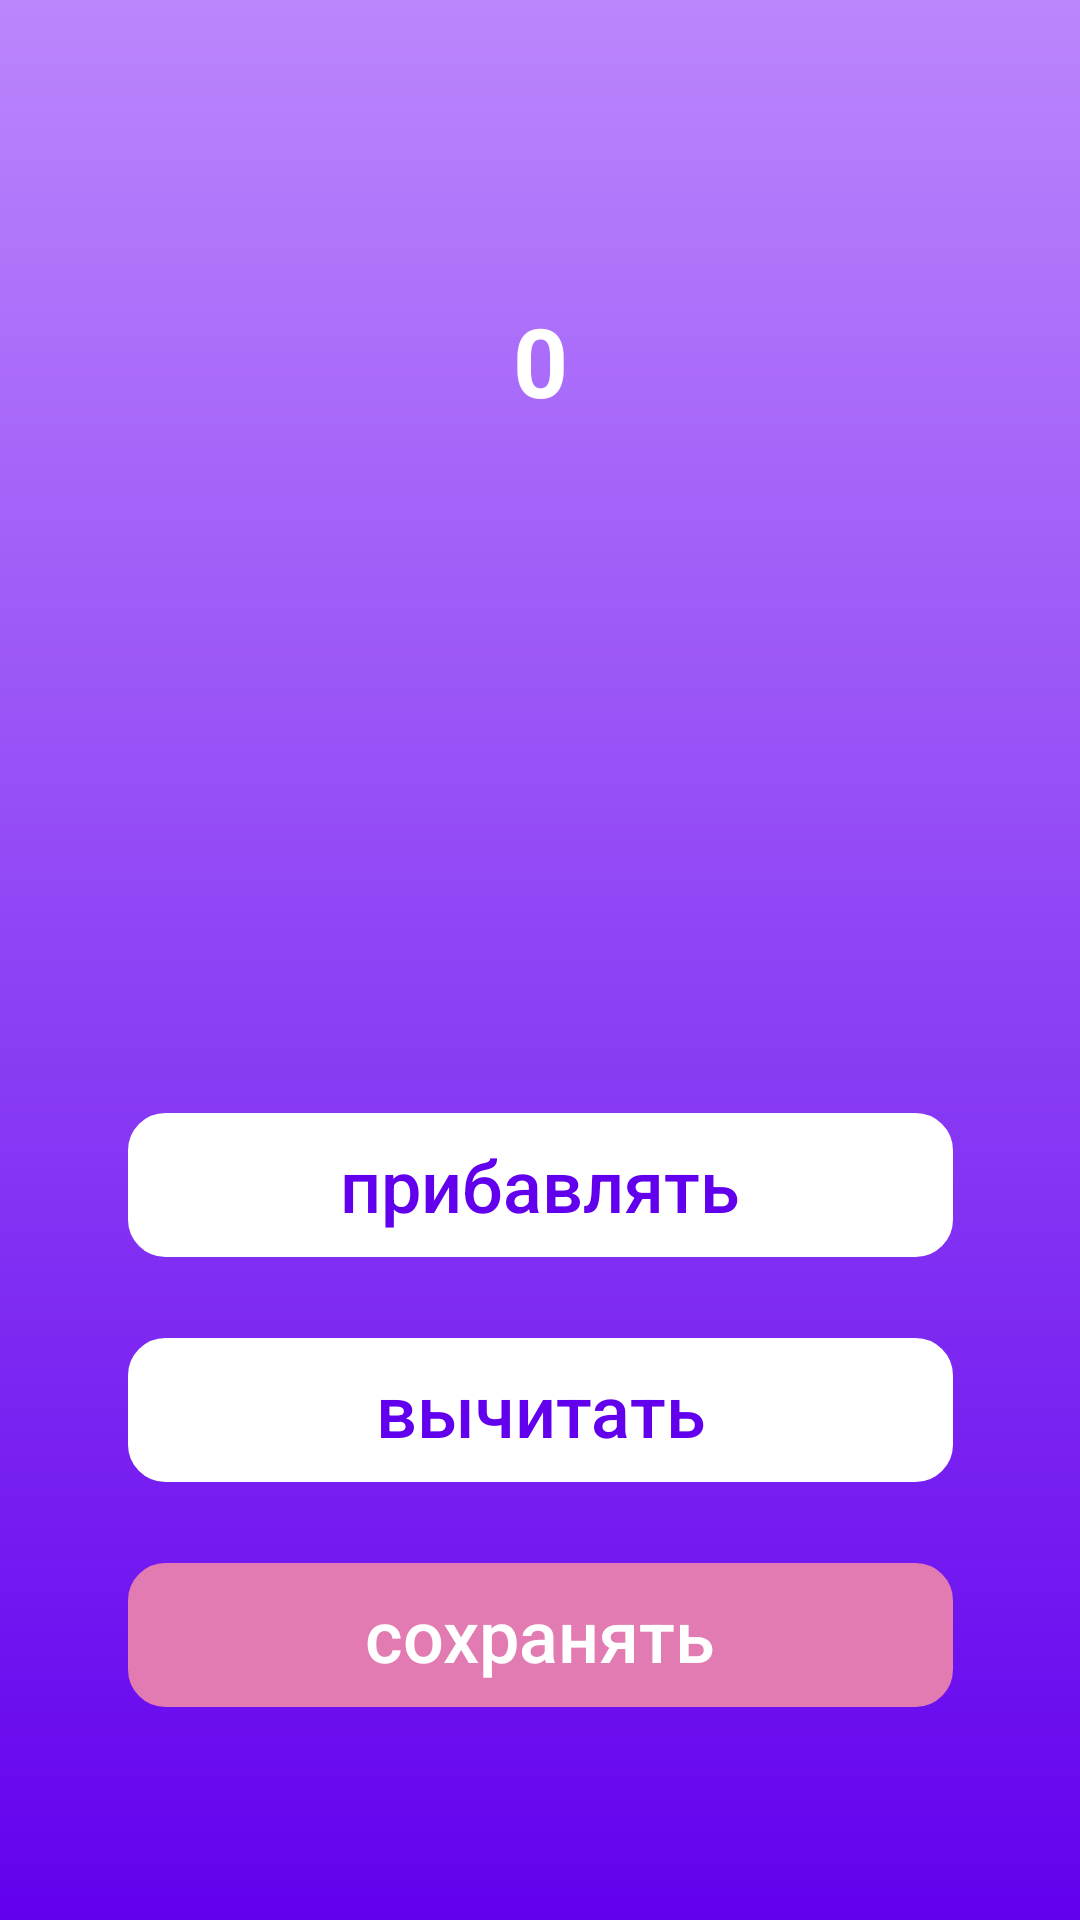

Write the Android layout XML for this screen, with the resource values it uses.
<!-- AndroidManifest.xml: application theme Theme.Samostoyatelnaya -->
<!-- res/layout/activity_main2.xml -->
<?xml version="1.0" encoding="utf-8"?>
<androidx.constraintlayout.widget.ConstraintLayout xmlns:android="http://schemas.android.com/apk/res/android"
    xmlns:app="http://schemas.android.com/apk/res-auto"
    xmlns:tools="http://schemas.android.com/tools"
    android:layout_width="match_parent"
    android:layout_height="match_parent"
    tools:context=".MainActivity2"
    android:background="@drawable/gradient">

    <TextView
        android:id="@+id/text"
        android:layout_width="wrap_content"
        android:layout_height="wrap_content"
        android:layout_marginBottom="400dp"
        android:text="0"
        android:textColor="@color/white"
        android:textSize="32dp"
        android:textStyle="bold"
        app:layout_constraintBottom_toBottomOf="parent"
        app:layout_constraintEnd_toEndOf="parent"
        app:layout_constraintStart_toStartOf="parent"
        app:layout_constraintTop_toTopOf="parent" />

    <androidx.appcompat.widget.AppCompatButton
        android:id="@+id/save"
        android:layout_width="275dp"
        android:layout_height="wrap_content"
        android:layout_marginTop="450dp"
        android:background="@drawable/mainbtn"
        android:backgroundTint="@color/pink"
        android:onClick="save"
        android:text="сохранять"
        android:textAllCaps="false"
        android:textColor="@color/white"
        android:textSize="24dp"
        app:layout_constraintBottom_toBottomOf="parent"
        app:layout_constraintEnd_toEndOf="parent"
        app:layout_constraintStart_toStartOf="parent"
        app:layout_constraintTop_toTopOf="parent"/>

    <androidx.appcompat.widget.AppCompatButton
        android:id="@+id/plus"
        android:layout_width="275dp"
        android:layout_height="wrap_content"
        android:layout_marginTop="150dp"
        android:background="@drawable/mainbtn"
        android:backgroundTint="@color/white"
        android:onClick="plus"
        android:text="прибавлять"
        android:textAllCaps="false"
        android:textColor="@color/purple_500"
        android:textSize="24dp"
        app:layout_constraintBottom_toBottomOf="parent"
        app:layout_constraintEnd_toEndOf="parent"
        app:layout_constraintStart_toStartOf="parent"
        app:layout_constraintTop_toTopOf="parent"/>

    <androidx.appcompat.widget.AppCompatButton
        android:id="@+id/minus"
        android:layout_width="275dp"
        android:layout_height="wrap_content"
        android:layout_marginTop="300dp"
        android:background="@drawable/mainbtn"
        android:backgroundTint="@color/white"
        android:onClick="minus"
        android:text="вычитать"
        android:textAllCaps="false"
        android:textColor="@color/purple_500"
        android:textSize="24dp"
        app:layout_constraintBottom_toBottomOf="parent"
        app:layout_constraintEnd_toEndOf="parent"
        app:layout_constraintStart_toStartOf="parent"
        app:layout_constraintTop_toTopOf="parent"/>
</androidx.constraintlayout.widget.ConstraintLayout>
<!-- resources referenced by this layout -->
<resources>
  <color name="pink">#e27bb1</color>
  <color name="purple_500">#FF6200EE</color>
  <color name="white">#FFFFFFFF</color>
  <!-- drawable gradient (drawable) -->
  <?xml version="1.0" encoding="utf-8"?>
  <shape xmlns:android="http://schemas.android.com/apk/res/android"
      android:shape="rectangle">
      <gradient
          android:startColor="@color/purple_200"
          android:endColor="@color/purple_500"
          android:angle="10"/>
  </shape>
  <!-- drawable mainbtn (drawable) -->
  <?xml version="1.0" encoding="utf-8"?>
  <shape xmlns:android="http://schemas.android.com/apk/res/android"
      android:shape="rectangle">
      <corners android:radius="10dp"/>
      <stroke android:width="5dp" android:color="@color/white"/>
  </shape>
  <style name="Theme.Samostoyatelnaya" parent="Theme.MaterialComponents.DayNight.DarkActionBar">
          
          <item name="colorPrimary">@color/purple_500</item>
          <item name="colorPrimaryVariant">@color/purple_700</item>
          <item name="colorOnPrimary">@color/white</item>
          
          <item name="colorSecondary">@color/teal_200</item>
          <item name="colorSecondaryVariant">@color/teal_700</item>
          <item name="colorOnSecondary">@color/black</item>
          
          <item name="android:statusBarColor">?attr/colorPrimaryVariant</item>
          
      </style>
  <color name="purple_200">#FFBB86FC</color>
  <color name="purple_700">#FF3700B3</color>
  <color name="teal_200">#FF03DAC5</color>
  <color name="teal_700">#FF018786</color>
  <color name="black">#FF000000</color>
</resources>
